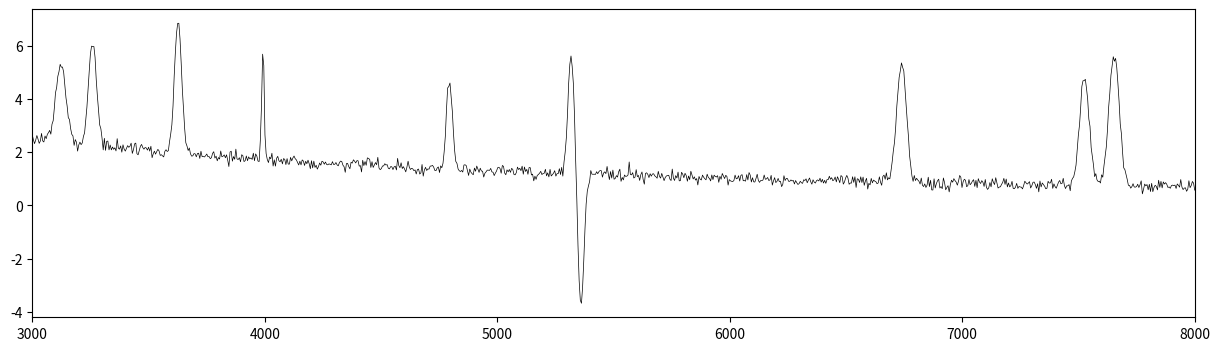

Python code for this plot:
import numpy as np
from scipy.stats import norm as norm_dist

def _get_lines(number_of_lines, which_lines, lambda_range, fwhm_range, dynamic_range):
    """
    Generate a collection of random spectral line parameters.

    The line centers, widths, and amplitudes are drawn from uniform
    distributions within the specified ranges. Depending on
    ``which_lines``, the generated amplitudes correspond to emission
    lines, absorption lines, or a mixture of both.

    Parameters
    ----------
    number_of_lines : int
        Number of spectral lines to generate.

    which_lines : {'emission', 'absorption', 'both'}
        Type of lines to generate.

        * ``'emission'``: all amplitudes are positive.
        * ``'absorption'``: all amplitudes are negative.
        * ``'both'``: amplitudes may be either positive or negative.

    lambda_range : tuple of float
        Minimum and maximum wavelength values for line centers.

    fwhm_range : tuple of float
        Minimum and maximum full width at half maximum (FWHM) values.

    dynamic_range : tuple of float
        Minimum and maximum absolute line amplitudes.

    Returns
    -------
    zip
        Iterator containing ``(center, width, amplitude)`` tuples for
        each generated spectral line.
    """
    centers = np.random.random(number_of_lines) * (lambda_range[1] - lambda_range[0]) + lambda_range[0]
    widths = np.random.random(number_of_lines) * (fwhm_range[1] - fwhm_range[0]) + fwhm_range[0]

    if which_lines == "emission":
        heights = (np.random.random(number_of_lines)) * (dynamic_range[1] - dynamic_range[0]) + dynamic_range[0]
    elif which_lines == "absorption":
        heights = (np.random.random(number_of_lines) - 1) * (dynamic_range[1] - dynamic_range[0]) - dynamic_range[0]
    else: # both
        heights = (2 * np.random.random(number_of_lines) - 1) * (dynamic_range[1] - dynamic_range[0])
        heights = heights + dynamic_range[0] * heights / np.abs(heights)

    return zip(centers, widths, heights)

def _add_lines(number_of_lines, which_lines, lambda_range, fwhm_range, dynamic_range, plain_x, full_spectrum, noise,
               noise_std, clean_peaks = False):
    """
    Add synthetic spectral lines to an existing spectrum.

    Random Gaussian emission and/or absorption features are generated
    and added to the input spectrum. Line parameters are obtained from
    ``_get_lines``.

    When ``clean_peaks=True``, the generated line profiles are blended
    with the provided noise realization such that the line cores remain
    largely unaffected by noise while the wings transition smoothly into
    the background.

    Parameters
    ----------
    number_of_lines : int
        Number of spectral lines to generate.

    which_lines : {'emission', 'absorption', 'both'}
        Type of lines to generate.

    lambda_range : tuple of float
        Allowed wavelength range for line centers.

    fwhm_range : tuple of float
        Allowed range of line FWHM values.

    dynamic_range : tuple of float
        Allowed range of line amplitudes.

    plain_x : ndarray
        Wavelength grid.

    full_spectrum : ndarray
        Spectrum to which the generated lines will be added.

    noise : ndarray
        Noise realization used when ``clean_peaks=True``.

    noise_std : float
        Standard deviation of the noise distribution.

    clean_peaks : bool, optional
        If ``True``, reduce the influence of noise near strong line
        peaks. Default is ``False``.

    Returns
    -------
    full_spectrum : ndarray
        Spectrum with the generated lines added.

    lines_loc : ndarray
        Central wavelengths of the generated spectral lines.

    See Also
    --------
    _get_lines
    """
    lines = _get_lines(number_of_lines, which_lines, lambda_range, fwhm_range, dynamic_range)
    lines_loc = []
    for line in lines:
        lines_loc.append(line[0])
        g_line = norm_dist.pdf(plain_x, loc=line[0], scale=line[1]/2.3548) # std = fwhm/2.3548
        g_line = line[2] * g_line/g_line.max()
        if clean_peaks:
            noise_weight = norm_dist.pdf(g_line, loc=0, scale=noise_std)
            noise_weight = noise_weight/noise_weight.max()
            comb = noise*noise_weight + (1-noise_weight)*g_line
            full_spectrum += comb - noise
        else:
            full_spectrum += g_line 
    return full_spectrum, np.array(lines_loc)
            
def get_synthetic_spectrum(lambda_range = None, delta_lambda = 5, number_of_lines = 10, which_lines = "both",
                           fwhm_range = None, dynamic_range = None, noise_std = 0.125, continuum_amplitude = 2.5,
                           continuum_alpha = -1.3, break_amplitude = 0, break_grow_rate = 0.03, break_lambda = 3646,
                           clean_peaks = False):
    """
    Generate a synthetic spectrum containing continuum, noise, and
    spectral lines.

    The spectrum is constructed from three components:

    * A power-law continuum.
    * An optional smooth spectral break represented by a logistic
      function.
    * Random Gaussian emission and/or absorption lines.

    Gaussian noise is added before injecting the spectral lines. The
    resulting spectrum can be used for testing, benchmarking, or
    validating spectral-analysis algorithms.

    Parameters
    ----------
    lambda_range : tuple of float, optional
        Wavelength range of the synthetic spectrum as
        ``(lambda_min, lambda_max)``. Default is ``(3000, 8000)``.

    delta_lambda : float, optional
        Approximate wavelength sampling interval. Default is ``5``.

    number_of_lines : int, optional
        Number of spectral lines to generate. Default is ``10``.

    which_lines : {'emission', 'absorption', 'both'}, optional
        Type of spectral features to include. Default is ``'both'``.

    fwhm_range : tuple of float, optional
        Range of line FWHM values. If ``None``,
        ``(10, 60)`` is used.

    dynamic_range : tuple of float, optional
        Range of line amplitudes. If ``None``,
        ``(2, 5)`` is used.

    noise_std : float, optional
        Standard deviation of the Gaussian noise. Default is ``0.125``.

    continuum_amplitude : float, optional
        Multiplicative normalization of the continuum component.
        Default is ``2.5``.

    continuum_alpha : float, optional
        Spectral index of the power-law continuum:

        ``continuum ~ lambda**continuum_alpha``

        Default is ``-1.3``.

    break_amplitude : float, optional
        Amplitude of the smooth spectral break. A value of ``0``
        disables the break. Default is ``0``.

    break_grow_rate : float, optional
        Controls the steepness of the spectral break transition.
        Default is ``0.03``.

    break_lambda : float, optional
        Central wavelength of the spectral break. Default is ``3646``.

    clean_peaks : bool, optional
        If ``True``, reduce the impact of noise near strong line peaks.
        Default is ``False``.

    Returns
    -------
    plain_x : ndarray
        Wavelength grid of the synthetic spectrum.

    full_spectrum : ndarray
        Simulated spectrum containing continuum, noise, and spectral
        features.

    lines_loc : ndarray
        Central wavelengths of the generated spectral lines.

    See Also
    --------
    _get_lines
    _add_lines
    """

    if lambda_range is None:
        lambda_range = (3000, 8000)
    if fwhm_range is None:
        fwhm_range = (10, 60)
    if dynamic_range is None:
        dynamic_range = (2, 5)

    resolution = (lambda_range[1] - lambda_range[0])//delta_lambda
    plain_x = np.linspace(lambda_range[0], lambda_range[1], resolution)
    full_spectrum = np.zeros_like(plain_x, dtype = float)

    spec_break = break_amplitude / (1 + np.exp(-break_grow_rate * (plain_x - break_lambda))) - break_amplitude
    continuum = plain_x**continuum_alpha
    continuum = continuum_amplitude*continuum/continuum.max()
    continuum += spec_break

    noise = np.random.normal(scale = noise_std, size=len(plain_x))
    full_spectrum += noise
    full_spectrum, lines_loc = _add_lines(number_of_lines, which_lines, lambda_range, fwhm_range, dynamic_range,
                                          plain_x, full_spectrum, noise, noise_std, clean_peaks)
    full_spectrum += continuum
    return plain_x, full_spectrum, lines_loc

if __name__ == "__main__":
    import matplotlib.pyplot as plt

    lambda_range = (3000, 8000)
    unit_size = 5
    number_of_lines = 13
    dynamic_range = (0.5, 3.5)
    fwhm_range = (10, 60)
    noise_std = 0.125
    continuum_amplitude = 4
    continuum_alpha = -1.3
    break_amplitude = 2
    break_grow_rate = 0.03
    break_lambda = 3700
    clean_peaks = False

    plain_x, full_spectrum, lines_loc = get_synthetic_spectrum()
    print("Spectral lines located at:", lines_loc)
    fig = plt.figure(figsize = (15,4))
    plt.plot(plain_x, full_spectrum, '-', color='black', lw = 0.5)
    plt.xlim(plain_x[0], plain_x[-1])
    plt.show()
    quit()
